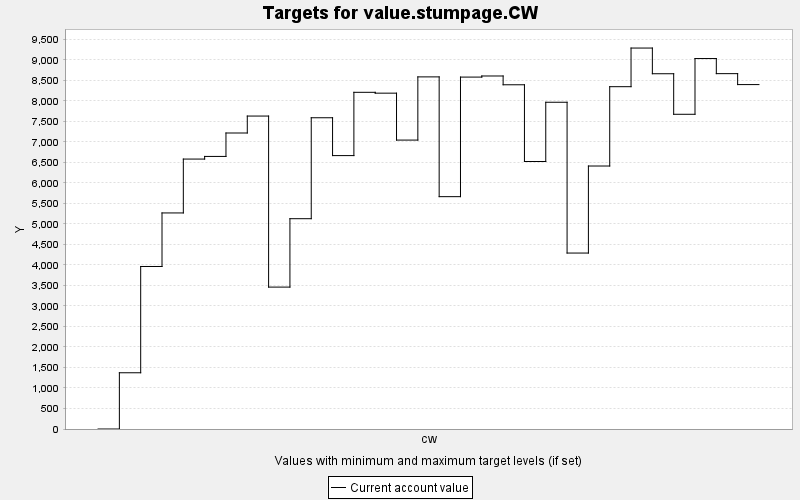

The table this chart was drawn from, first rows:
TARGET, PERIOD, YEAR, PERIODWIDTH, MINIMUM, MAXIMUM, MINWEIGHT, MAXWEIGHT, CURRENT, SUMMARY
value.stumpage.CW, 0, 0, 10.0, 0.0, 10000, 1.0, 1.0, 0.0, 0.0
value.stumpage.CW, 1, 10, 10.0, 0.0, 10000, 1.0, 1.0, 1371, 0.0
value.stumpage.CW, 2, 20, 10.0, 0.0, 10000, 1.0, 1.0, 3961, 0.0
value.stumpage.CW, 3, 30, 10.0, 0.0, 10000, 1.0, 1.0, 5267, 0.0
value.stumpage.CW, 4, 40, 10.0, 0.0, 10000, 1.0, 1.0, 6580, 0.0
value.stumpage.CW, 5, 50, 10.0, 0.0, 10000, 1.0, 1.0, 6644, 0.0
value.stumpage.CW, 6, 60, 10.0, 0.0, 10000, 1.0, 1.0, 7215, 0.0
value.stumpage.CW, 7, 70, 10.0, 0.0, 10000, 1.0, 1.0, 7628, 0.0
value.stumpage.CW, 8, 80, 10.0, 0.0, 10000, 1.0, 1.0, 3459, 0.0
value.stumpage.CW, 9, 90, 10.0, 0.0, 10000, 1.0, 1.0, 5126, 0.0
value.stumpage.CW, 10, 100, 10.0, 0.0, 10000, 1.0, 1.0, 7587, 0.0
value.stumpage.CW, 11, 110, 10.0, 0.0, 10000, 1.0, 1.0, 6664, 0.0
value.stumpage.CW, 12, 120, 10.0, 0.0, 10000, 1.0, 1.0, 8207, 0.0
value.stumpage.CW, 13, 130, 10.0, 0.0, 10000, 1.0, 1.0, 8186, 0.0
value.stumpage.CW, 14, 140, 10.0, 0.0, 10000, 1.0, 1.0, 7043, 0.0
value.stumpage.CW, 15, 150, 10.0, 0.0, 10000, 1.0, 1.0, 8583, 0.0
value.stumpage.CW, 16, 160, 10.0, 0.0, 10000, 1.0, 1.0, 5663, 0.0
value.stumpage.CW, 17, 170, 10.0, 0.0, 10000, 1.0, 1.0, 8578, 0.0
value.stumpage.CW, 18, 180, 10.0, 0.0, 10000, 1.0, 1.0, 8605, 0.0
value.stumpage.CW, 19, 190, 10.0, 0.0, 10000, 1.0, 1.0, 8391, 0.0
value.stumpage.CW, 20, 200, 10.0, 0.0, 10000, 1.0, 1.0, 6521, 0.0
value.stumpage.CW, 21, 210, 10.0, 0.0, 10000, 1.0, 1.0, 7965, 0.0
value.stumpage.CW, 22, 220, 10.0, 0.0, 10000, 1.0, 1.0, 4289, 0.0
value.stumpage.CW, 23, 230, 10.0, 0.0, 10000, 1.0, 1.0, 6410, 0.0
value.stumpage.CW, 24, 240, 10.0, 0.0, 10000, 1.0, 1.0, 8344, 0.0
value.stumpage.CW, 25, 250, 10.0, 0.0, 10000, 1.0, 1.0, 9286, 0.0
value.stumpage.CW, 26, 260, 10.0, 0.0, 10000, 1.0, 1.0, 8660, 0.0
value.stumpage.CW, 27, 270, 10.0, 0.0, 10000, 1.0, 1.0, 7671, 0.0
value.stumpage.CW, 28, 280, 10.0, 0.0, 10000, 1.0, 1.0, 9030, 0.0
value.stumpage.CW, 29, 290, 10.0, 0.0, 10000, 1.0, 1.0, 8662, 0.0
value.stumpage.CW, 30, 300, 10.0, 0.0, 10000, 1.0, 1.0, 8395, 0.0
